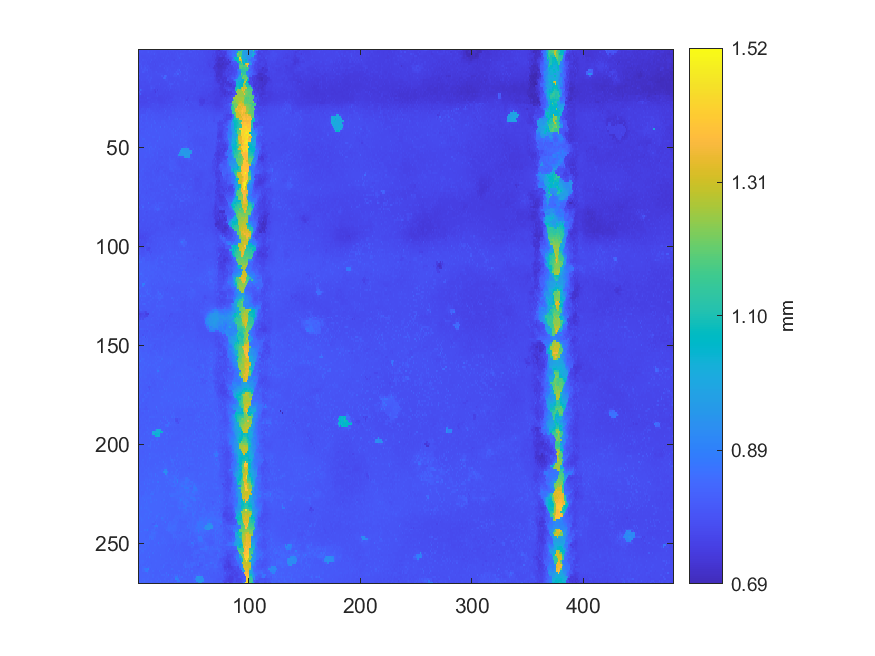

Data behind this chart, as committed beside it:
0.791312622677804, 0.795103706029618, 0.789420503439795, 0.789355966039429, 0.789519265219144, 0.789276761048071, 0.789532954970737, 0.78969918766865, 0.790242866374764, 0.790593910719181, 0.789261115617679, 0.787054132093035, 0.787201785842358, 0.78683509606755, 0.786926035131702, 0.7880759742655, 0.786166253918301, 0.786522187459714, 0.786634638990655, 0.786206345333679, 0.786219057245873, 0.78662583843606, 0.786726555894207, 0.787208630718154
0.7866, 0.7938, 0.7872, 0.7902, 0.7873, 0.7863, 0.7851, 0.7843, 0.7929, 0.8001, 0.7872, 0.7863, 0.7909, 0.7846, 0.7845, 0.7836, 0.7822, 0.7811, 0.7828, 0.783, 0.7844, 0.7862, 0.7811, 0.7867
0.7843, 0.7818, 0.7836, 0.7836, 0.7842, 0.7843, 0.7843, 0.7836, 0.7861, 0.7845, 0.7858, 0.7875, 0.7866, 0.7843, 0.8058, 0.7807, 0.7851, 0.7809, 0.7795, 0.7796, 0.7807, 0.7795, 0.783, 0.7818
0.7848, 0.7843, 0.7852, 0.7833, 0.7832, 0.7827, 0.7818, 0.7847, 0.784, 0.7815, 0.7873, 0.7804, 0.7831, 0.7799, 0.7793, 0.7827, 0.7836, 0.7784, 0.7796, 0.7813, 0.7775, 0.7818, 0.7789, 0.778
0.7861, 0.7816, 0.7842, 0.7845, 0.7832, 0.7824, 0.7828, 0.7813, 0.7816, 0.7867, 0.7843, 0.782, 0.7811, 0.7779, 0.7854, 0.7876, 0.7773, 0.7771, 0.7783, 0.7743, 0.7735, 0.7779, 0.7905, 0.7739
0.7839, 0.7841, 0.7849, 0.7812, 0.7903, 0.7866, 0.7886, 0.7808, 0.7861, 0.781, 0.7796, 0.7803, 0.794, 0.7771, 0.7823, 0.7761, 0.7794, 0.781, 0.7746, 0.7769, 0.7761, 0.7759, 0.7766, 0.776
0.7863, 0.784, 0.7837, 0.7876, 0.7809, 0.7806, 0.7807, 0.7879, 0.7759, 0.7805, 0.78, 0.7906, 0.774, 0.7753, 0.7735, 0.7777, 0.7751, 0.7743, 0.7769, 0.7759, 0.7771, 0.7766, 0.7744, 0.7807
0.7827, 0.8001, 0.7961, 0.7838, 0.782, 0.7813, 0.7841, 0.7856, 0.7782, 0.7764, 0.7764, 0.7757, 0.7766, 0.7752, 0.7864, 0.77, 0.7804, 0.7757, 0.7776, 0.7814, 0.7777, 0.788, 0.7881, 0.7769
0.7934, 0.7869, 0.7866, 0.7974, 0.7817, 0.7955, 0.7889, 0.7822, 0.7946, 0.788, 0.7778, 0.7775, 0.7812, 0.7744, 0.776, 0.7733, 0.7737, 0.7756, 0.7738, 0.7911, 0.7909, 0.7754, 0.7759, 0.7798
0.786, 0.7864, 0.785, 0.8063, 0.7836, 0.7952, 0.8045, 0.7865, 0.7841, 0.7856, 0.7862, 0.7734, 0.7749, 0.7766, 0.7746, 0.7791, 0.7761, 0.7809, 0.7809, 0.7742, 0.7737, 0.7744, 0.7832, 0.7975
0.7873, 0.7864, 0.7856, 0.7852, 0.7908, 0.8004, 0.7946, 0.7965, 0.8075, 0.78, 0.7863, 0.7842, 0.7816, 0.7753, 0.7745, 0.7781, 0.7775, 0.7752, 0.7774, 0.7771, 0.7773, 0.7743, 0.7768, 0.7772
0.7839, 0.7841, 0.7849, 0.7864, 0.8034, 0.7925, 0.7855, 0.7809, 0.7926, 0.7801, 0.7824, 0.7802, 0.7837, 0.7778, 0.7782, 0.7858, 0.7937, 0.7784, 0.7764, 0.7809, 0.7759, 0.7772, 0.7773, 0.7769
0.7837, 0.8039, 0.7831, 0.783, 0.7823, 0.7819, 0.7822, 0.7814, 0.781, 0.7839, 0.7829, 0.7833, 0.7846, 0.7807, 0.7811, 0.7812, 0.7807, 0.7879, 0.7874, 0.7864, 0.7869, 0.7842, 0.7806, 0.7799
0.7844, 0.7806, 0.7824, 0.7822, 0.7802, 0.7805, 0.7808, 0.7823, 0.7908, 0.7909, 0.7802, 0.783, 0.7844, 0.7802, 0.779, 0.7802, 0.7795, 0.7803, 0.7809, 0.7805, 0.7809, 0.8061, 0.7802, 0.8311
0.7809, 0.7943, 0.7809, 0.7809, 0.7818, 0.7824, 0.7816, 0.7884, 0.7875, 0.7809, 0.7811, 0.7905, 0.7984, 0.7792, 0.7801, 0.7796, 0.7784, 0.7785, 0.7806, 0.7797, 0.7779, 0.779, 0.8329, 0.8501
0.7779, 0.7783, 0.7792, 0.7898, 0.7795, 0.7804, 0.7798, 0.7794, 0.7796, 0.79, 0.7835, 0.7911, 0.7786, 0.7783, 0.7776, 0.7777, 0.7775, 0.7767, 0.7753, 0.7753, 0.7798, 0.7764, 0.7747, 0.7829
0.7767, 0.7759, 0.7758, 0.775, 0.775, 0.7731, 0.7718, 0.7774, 0.7769, 0.7783, 0.7907, 0.7837, 0.774, 0.7761, 0.7764, 0.7751, 0.777, 0.7763, 0.7759, 0.7752, 0.7755, 0.7764, 0.7771, 0.7757
0.7747, 0.7755, 0.7751, 0.7739, 0.78, 0.7736, 0.7757, 0.7738, 0.7738, 0.7745, 0.7793, 0.7778, 0.7742, 0.7736, 0.7744, 0.7793, 0.7803, 0.7798, 0.775, 0.7907, 0.7729, 0.773, 0.7741, 0.7738
0.7713, 0.7701, 0.773, 0.7706, 0.7738, 0.7736, 0.773, 0.772, 0.7696, 0.7707, 0.7734, 0.7863, 0.784, 0.7831, 0.782, 0.7742, 0.7719, 0.7718, 0.771, 0.7793, 0.7695, 0.7759, 0.7717, 0.7726
0.7796, 0.7729, 0.7765, 0.7729, 0.772, 0.7715, 0.7706, 0.7724, 0.7731, 0.7739, 0.7732, 0.7866, 0.8031, 0.7813, 0.7927, 0.7729, 0.7721, 0.7707, 0.7707, 0.7734, 0.7734, 0.7729, 0.7709, 0.7813
0.769, 0.7683, 0.8349, 0.7968, 0.7743, 0.7732, 0.7733, 0.7693, 0.7693, 0.7701, 0.7682, 0.7779, 0.7769, 0.7681, 0.7538, 0.7556, 0.7774, 0.7493, 0.7739, 0.7687, 0.7673, 0.7701, 0.7743, 0.7735
0.7994, 0.8003, 0.7737, 0.7731, 0.7726, 0.7651, 0.7666, 0.7673, 0.7686, 0.7678, 0.7681, 0.767, 0.7683, 0.7652, 0.7644, 0.7395, 0.7676, 0.7694, 0.7701, 0.7684, 0.767, 0.7681, 0.7676, 0.7688
0.782, 0.7802, 0.8208, 0.7709, 0.7661, 0.7646, 0.7637, 0.7669, 0.7678, 0.7672, 0.7665, 0.7657, 0.7659, 0.7664, 0.7648, 0.7667, 0.7784, 0.771, 0.7645, 0.7738, 0.7734, 0.7679, 0.7628, 0.7666
0.7637, 0.7631, 0.7641, 0.7578, 0.7575, 0.7696, 0.7613, 0.7634, 0.7661, 0.7632, 0.7638, 0.7656, 0.7659, 0.7646, 0.7643, 0.769, 0.7678, 0.7806, 0.7617, 0.7603, 0.7605, 0.7627, 0.7686, 0.7606
0.7626, 0.7631, 0.7619, 0.7582, 0.7595, 0.7604, 0.7597, 0.7594, 0.7899, 0.7739, 0.7702, 0.7669, 0.7634, 0.7613, 0.7627, 0.7634, 0.7631, 0.7608, 0.7595, 0.7573, 0.7591, 0.7629, 0.7632, 0.7663
0.7595, 0.7588, 0.7691, 0.7649, 0.7663, 0.7607, 0.7669, 0.7612, 0.7626, 0.7613, 0.7637, 0.7627, 0.7687, 0.7665, 0.7645, 0.7637, 0.7711, 0.761, 0.7584, 0.7583, 0.7584, 0.7593, 0.7655, 0.7596
0.7673, 0.7601, 0.7594, 0.761, 0.7626, 0.7592, 0.7585, 0.7595, 0.7653, 0.7765, 0.7745, 0.7667, 0.7659, 0.7654, 0.7668, 0.7671, 0.7671, 0.7696, 0.7657, 0.7658, 0.7588, 0.7599, 0.7656, 0.7597
0.7633, 0.7664, 0.7663, 0.7674, 0.7644, 0.7631, 0.7668, 0.7684, 0.766, 0.7642, 0.7653, 0.7719, 0.7687, 0.7868, 0.7739, 0.7677, 0.7685, 0.7778, 0.7695, 0.7641, 0.765, 0.765, 0.7656, 0.7649
0.7701, 0.7687, 0.7702, 0.7669, 0.7662, 0.7673, 0.7692, 0.7685, 0.7706, 0.7676, 0.773, 0.7716, 0.7753, 0.7749, 0.7768, 0.7747, 0.7751, 0.7855, 0.7788, 0.7703, 0.7696, 0.7711, 0.771, 0.776
0.7764, 0.7701, 0.7703, 0.7702, 0.7737, 0.7739, 0.7727, 0.7713, 0.7716, 0.7693, 0.7801, 0.773, 0.7739, 0.7793, 0.781, 0.7771, 0.7771, 0.7758, 0.7743, 0.7724, 0.777, 0.7719, 0.7717, 0.7757
0.775, 0.7751, 0.7746, 0.7872, 0.7899, 0.7785, 0.781, 0.7799, 0.7964, 0.7873, 0.7944, 0.7807, 0.7814, 0.7799, 0.7802, 0.7863, 0.7765, 0.7797, 0.7808, 0.7749, 0.7773, 0.7814, 0.7804, 0.7947
0.8058, 0.7858, 0.7847, 0.7871, 0.7816, 0.7869, 0.7795, 0.794, 0.7868, 0.7963, 0.7972, 0.7931, 0.7908, 0.785, 0.7851, 0.7866, 0.7843, 0.7829, 0.783, 0.7869, 0.7881, 0.7817, 0.7835, 0.7782
0.7897, 0.7884, 0.7846, 0.7841, 0.7865, 0.7866, 0.7844, 0.8003, 0.7994, 0.7907, 0.7909, 0.7907, 0.7888, 0.7977, 0.7906, 0.7868, 0.789, 0.794, 0.7851, 0.7867, 0.7846, 0.7877, 0.7861, 0.7971
0.7944, 0.792, 0.7911, 0.8062, 0.8045, 0.8035, 0.7937, 0.7937, 0.8085, 0.7936, 0.7923, 0.7917, 0.8044, 0.7947, 0.7969, 0.7919, 0.7907, 0.7911, 0.7966, 0.794, 0.7903, 0.7908, 0.7896, 0.7873
0.7953, 0.7977, 0.7992, 0.8174, 0.7942, 0.7977, 0.797, 0.8113, 0.7956, 0.7945, 0.7943, 0.7947, 0.7948, 0.8002, 0.7987, 0.7983, 0.798, 0.7971, 0.7917, 0.7931, 0.7908, 0.7912, 0.7885, 0.7991
0.7978, 0.7967, 0.7963, 0.8003, 0.7969, 0.7977, 0.8002, 0.8121, 0.797, 0.7973, 0.798, 0.7965, 0.8129, 0.7981, 0.7966, 0.796, 0.7968, 0.7962, 0.7949, 0.7935, 0.7933, 0.7947, 0.7961, 0.7949
0.8035, 0.8042, 0.8008, 0.8117, 0.7967, 0.7992, 0.7978, 0.8012, 0.8009, 0.8021, 0.7998, 0.8002, 0.8009, 0.8009, 0.8217, 0.7973, 0.7972, 0.8001, 0.7979, 0.7971, 0.7966, 0.8039, 0.8093, 0.8074
0.8008, 0.7983, 0.8042, 0.7968, 0.8038, 0.8, 0.8082, 0.8081, 0.8103, 0.802, 0.8008, 0.8006, 0.8025, 0.8014, 0.8135, 0.8221, 0.8, 0.7995, 0.8065, 0.8001, 0.7999, 0.8096, 0.8002, 0.8139
0.8034, 0.8033, 0.8007, 0.8014, 0.7994, 0.8007, 0.8037, 0.8007, 0.8012, 0.8038, 0.8021, 0.8028, 0.8223, 0.8021, 0.8027, 0.803, 0.8023, 0.8026, 0.8024, 0.8031, 0.8005, 0.8018, 0.8016, 0.8018
0.7983, 0.8074, 0.8042, 0.8103, 0.8096, 0.7996, 0.7997, 0.8007, 0.7998, 0.8091, 0.806, 0.8041, 0.8202, 0.8031, 0.8038, 0.8053, 0.8056, 0.8045, 0.8041, 0.8048, 0.845, 0.8, 0.803, 0.8237
0.8074, 0.7983, 0.8003, 0.7989, 0.7987, 0.7984, 0.8071, 0.8085, 0.8037, 0.8076, 0.8044, 0.8098, 0.8075, 0.8052, 0.8021, 0.8167, 0.8061, 0.8044, 0.806, 0.8046, 0.8039, 0.8044, 0.8034, 0.8037
0.8097, 0.8001, 0.7984, 0.8126, 0.8056, 0.8039, 0.8138, 0.8029, 0.8036, 0.8041, 0.8072, 0.807, 0.8105, 0.8038, 0.8065, 0.8074, 0.8216, 0.8056, 0.8046, 0.8057, 0.8053, 0.8047, 0.8042, 0.8092
0.805, 0.8033, 0.8029, 0.801, 0.8028, 0.8052, 0.8075, 0.8082, 0.8139, 0.8033, 0.8034, 0.8045, 0.8058, 0.8055, 0.806, 0.8088, 0.8078, 0.8094, 0.8126, 0.8048, 0.8045, 0.8043, 0.8039, 0.805
0.8078, 0.8047, 0.8079, 0.8074, 0.8058, 0.806, 0.8078, 0.807, 0.8039, 0.8136, 0.8135, 0.8079, 0.8051, 0.8046, 0.805, 0.8042, 0.8038, 0.8033, 0.8037, 0.8067, 0.8041, 0.8034, 0.8033, 0.804
0.8061, 0.8075, 0.8084, 0.8165, 0.8074, 0.8059, 0.8064, 0.8052, 0.8051, 0.8039, 0.804, 0.8034, 0.8061, 0.8136, 0.8138, 0.8058, 0.8055, 0.8059, 0.805, 0.8223, 0.8083, 0.8076, 0.8057, 0.8033
0.811, 0.8084, 0.8081, 0.8075, 0.8208, 0.8217, 0.8085, 0.8057, 0.805, 0.806, 0.8041, 0.8043, 0.803, 0.8036, 0.8031, 0.8029, 0.8031, 0.8033, 0.8099, 0.8166, 0.804, 0.8047, 0.8047, 0.803
0.8084, 0.8084, 0.8064, 0.8061, 0.8074, 0.8069, 0.8162, 0.8071, 0.8078, 0.8079, 0.807, 0.8066, 0.8053, 0.8034, 0.8029, 0.8043, 0.8073, 0.8303, 0.8051, 0.804, 0.8043, 0.805, 0.8057, 0.8107
0.8067, 0.8075, 0.8075, 0.8106, 0.8092, 0.8036, 0.8053, 0.8082, 0.8082, 0.8078, 0.8132, 0.8147, 0.8062, 0.8059, 0.805, 0.804, 0.8035, 0.8034, 0.8046, 0.8037, 0.8025, 0.8025, 0.8027, 0.8137
0.8092, 0.8085, 0.8074, 0.8049, 0.8022, 0.8042, 0.8126, 0.8087, 0.8091, 0.8178, 0.8095, 0.8087, 0.8091, 0.8064, 0.8067, 0.814, 0.8047, 0.8028, 0.8015, 0.8009, 0.8046, 0.8037, 0.8029, 0.8051
0.8063, 0.8074, 0.814, 0.8086, 0.8082, 0.809, 0.809, 0.8189, 0.8084, 0.8138, 0.8073, 0.8202, 0.82, 0.8061, 0.8052, 0.8249, 0.804, 0.806, 0.8049, 0.7949, 0.8004, 0.8068, 0.8042, 0.7986
0.8054, 0.8065, 0.8093, 0.8081, 0.8077, 0.8072, 0.8085, 0.8088, 0.808, 0.8078, 0.8252, 0.808, 0.8137, 0.8158, 0.8139, 0.8029, 0.8093, 0.8033, 0.8108, 0.8109, 0.8128, 0.795, 0.7969, 0.798
0.8099, 0.8087, 0.8081, 0.8091, 0.8087, 0.8077, 0.8071, 0.8104, 0.8095, 0.8076, 0.8145, 0.8085, 0.8071, 0.8055, 0.8097, 0.8023, 0.8031, 0.8035, 0.7972, 0.7975, 0.7968, 0.8086, 0.7978, 0.7967
0.8073, 0.8075, 0.8065, 0.8076, 0.8064, 0.8049, 0.806, 0.8067, 0.8062, 0.8059, 0.8137, 0.8082, 0.8076, 0.8002, 0.7986, 0.7987, 0.8008, 0.8173, 0.7952, 0.7951, 0.7953, 0.7968, 0.8001, 0.7942
0.8103, 0.8071, 0.8072, 0.8061, 0.8053, 0.8057, 0.8123, 0.8069, 0.8045, 0.8041, 0.8039, 0.802, 0.8075, 0.8106, 0.7975, 0.7981, 0.8002, 0.8036, 0.7962, 0.7969, 0.8038, 0.8036, 0.7967, 0.8034
0.8065, 0.8057, 0.8047, 0.8047, 0.8032, 0.8112, 0.8128, 0.813, 0.8011, 0.8014, 0.801, 0.8132, 0.8001, 0.8001, 0.7998, 0.8008, 0.7975, 0.8025, 0.7964, 0.7919, 0.7912, 0.7896, 0.8002, 0.7969
0.8037, 0.8044, 0.8039, 0.8029, 0.8028, 0.8029, 0.8029, 0.799, 0.7998, 0.7997, 0.8021, 0.8021, 0.7985, 0.7995, 0.8002, 0.7985, 0.7995, 0.8077, 0.7949, 0.7938, 0.7956, 0.7941, 0.7999, 0.801
0.8065, 0.818, 0.8037, 0.8028, 0.8026, 0.8023, 0.8013, 0.8011, 0.8066, 0.801, 0.7982, 0.8021, 0.801, 0.8006, 0.8137, 0.7969, 0.7943, 0.793, 0.7937, 0.8024, 0.8015, 0.797, 0.7954, 0.8005
0.804, 0.8131, 0.805, 0.8044, 0.8024, 0.8012, 0.8163, 0.8039, 0.7992, 0.7997, 0.8001, 0.7986, 0.8018, 0.8031, 0.7956, 0.8039, 0.7934, 0.7927, 0.7977, 0.7973, 0.7915, 0.8073, 0.803, 0.7947
0.8059, 0.806, 0.8044, 0.8041, 0.8036, 0.8088, 0.8018, 0.8019, 0.8005, 0.8002, 0.8009, 0.8008, 0.8005, 0.7937, 0.7953, 0.7958, 0.8002, 0.7993, 0.7974, 0.7907, 0.7991, 0.7977, 0.7982, 0.794
0.8045, 0.8045, 0.803, 0.8041, 0.804, 0.802, 0.8015, 0.7989, 0.797, 0.7981, 0.8063, 0.7938, 0.7997, 0.7938, 0.7936, 0.8006, 0.7949, 0.7964, 0.7902, 0.7912, 0.7895, 0.79, 0.7899, 0.7951
0.8035, 0.8026, 0.8033, 0.8034, 0.8137, 0.8008, 0.8028, 0.8004, 0.8072, 0.7972, 0.7956, 0.7983, 0.7941, 0.7969, 0.7985, 0.8039, 0.7833, 0.8079, 0.7877, 0.7873, 0.7999, 0.7933, 0.8014, 0.7991
... 209 more rows
